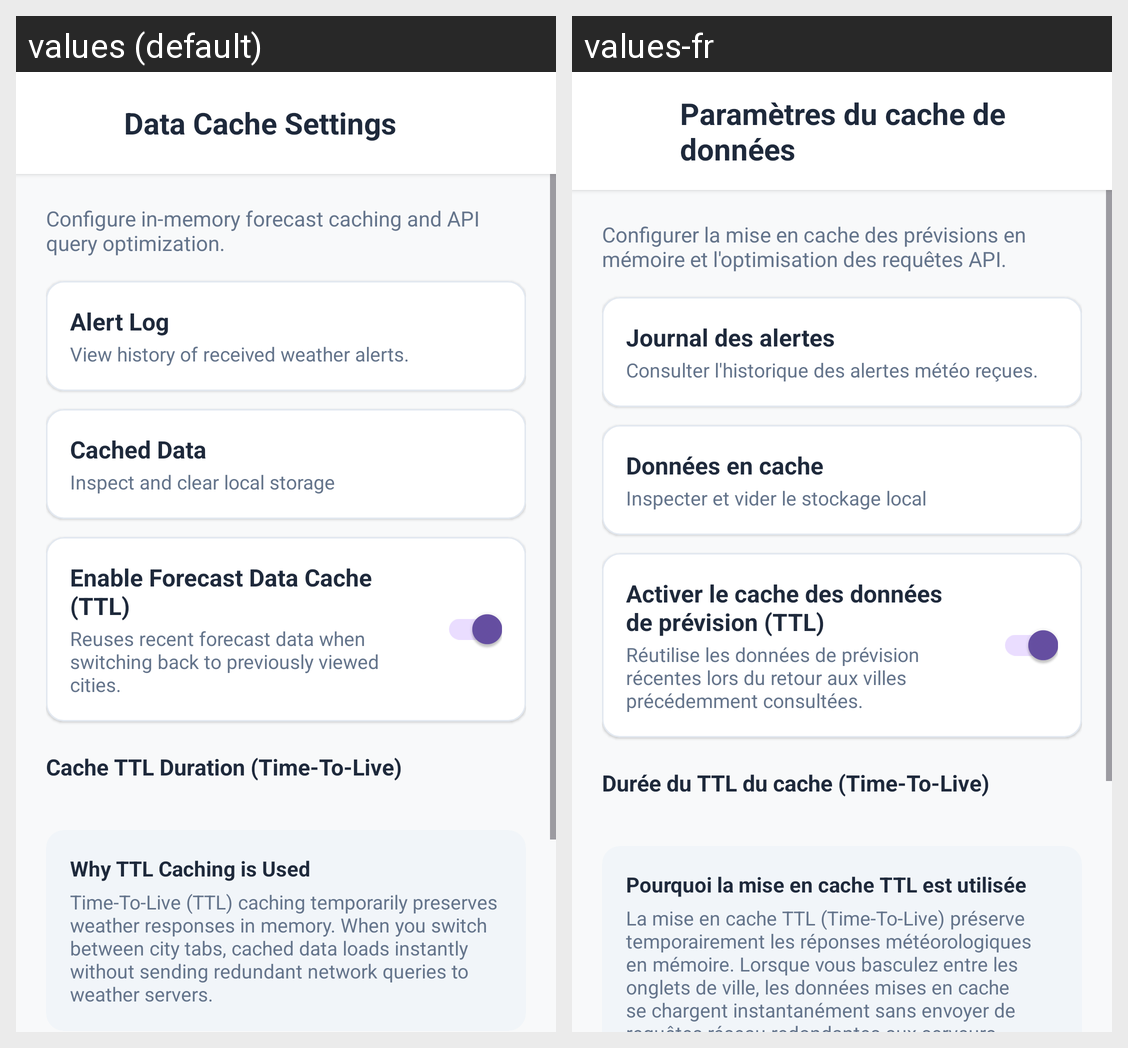

Locale-by-locale string values for the Android screen shown in this grid:
Android screen res/layout/dialog_cache_settings.xml rendered under 2 locales, left to right: values (default), values-fr. Device: Nexus 5 (rendered at 1080×1920; each locale shown at half size, 540×960, under a caption strip naming it); theme Theme.WeatherAPP.
Strings drawn on this screen, with the default value and each locale's value (text and hints the layout hard-codes, and strings that could not be matched under every locale, appear in the picture but are not listed):

title_cache_settings
  values: Data Cache Settings
  values-fr: Paramètres du cache de données

desc_cache_settings
  values: Configure in-memory forecast caching and API query optimization.
  values-fr: Configurer la mise en cache des prévisions en mémoire et l'optimisation des requêtes API.

alert_log_title
  values: Alert Log
  values-fr: Journal des alertes

alert_log_desc
  values: View history of received weather alerts.
  values-fr: Consulter l'historique des alertes météo reçues.

title_cached_data
  values: Cached Data
  values-fr: Données en cache

desc_cached_data
  values: Inspect and clear local storage
  values-fr: Inspecter et vider le stockage local

title_enable_cache_ttl
  values: Enable Forecast Data Cache (TTL)
  values-fr: Activer le cache des données de prévision (TTL)

desc_enable_cache_ttl
  values: Reuses recent forecast data when switching back to previously viewed cities.
  values-fr: Réutilise les données de prévision récentes lors du retour aux villes précédemment consultées.

title_cache_ttl_duration
  values: Cache TTL Duration (Time-To-Live)
  values-fr: Durée du TTL du cache (Time-To-Live)

title_why_ttl_caching
  values: Why TTL Caching is Used
  values-fr: Pourquoi la mise en cache TTL est utilisée

desc_why_ttl_caching
  values: Time-To-Live (TTL) caching temporarily preserves weather responses in memory. When you switch between city tabs, cached data loads instantly without sending redundant network queries to weather servers.
  values-fr: La mise en cache TTL (Time-To-Live) préserve temporairement les réponses météorologiques en mémoire. Lorsque vous basculez entre les onglets de ville, les données mises en cache se chargent instantanément sans envoyer de requêtes réseau redondantes aux serveurs météorologiques.
